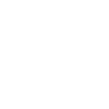
t = 0.00 s
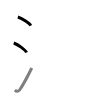
t = 2.50 s
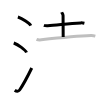
t = 5.25 s
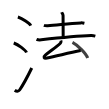
t = 7.75 s
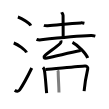
t = 10.50 s
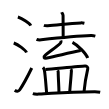
t = 13.00 s

The animated SVG that drew these frames (rendered in a browser with its animation timeline set to each time). Animation: 13 SMIL elements (animate=13); one cycle of 13.00 s.

<svg width="109px" height="109px" viewBox="0 0 px 109px" xmlns="http://www.w3.org/2000/svg" xmlns:xlink="http://www.w3.org/1999/xlink" xml:space="preserve" version="1.1"  baseProfile="full">
<path d="M17.88,17c4.54,1.52,11.73,6.23,12.87,8.59" style="fill:none;stroke:black;stroke-width:3;opacity:0">
  <animate attributeType="CSS" attributeName="opacity" from="0" to="1" begin="0s" dur="1s" repeatCount="0" fill="freeze" />
</path>
<path d="M13.75,43c4.5,1.68,11.62,6.89,12.75,9.5" style="fill:none;stroke:black;stroke-width:3;opacity:0">
  <animate attributeType="CSS" attributeName="opacity" from="0" to="1" begin="1s" dur="1s" repeatCount="0" fill="freeze" />
</path>
<path d="M14.75,90.23c1.71,1.27,3.78,1.32,4.86-0.25c3.14-4.57,9.29-16.16,12.14-21.99" style="fill:none;stroke:black;stroke-width:3;opacity:0">
  <animate attributeType="CSS" attributeName="opacity" from="0" to="1" begin="2s" dur="1s" repeatCount="0" fill="freeze" />
</path>
<path d="M43.9,25.39c1,0.38,2.84,0.42,3.85,0.38c8.82-0.37,19.87-2.32,33.13-2.89c1.67-0.07,2.68,0.18,3.52,0.37" style="fill:none;stroke:black;stroke-width:3;opacity:0">
  <animate attributeType="CSS" attributeName="opacity" from="0" to="1" begin="3s" dur="1s" repeatCount="0" fill="freeze" />
</path>
<path d="M61.65,12.25c0.1,0.29,1.42,1.51,1.42,3.36c0,9.5,0.11,16.6,0.11,21.3" style="fill:none;stroke:black;stroke-width:3;opacity:0">
  <animate attributeType="CSS" attributeName="opacity" from="0" to="1" begin="4s" dur="1s" repeatCount="0" fill="freeze" />
</path>
<path d="M36.52,39.28c1.22,0.54,3.46,0.67,4.67,0.54c14.89-1.6,37.77-3.79,49.87-4.21c2.03-0.07,3.25,0.25,4.27,0.52" style="fill:none;stroke:black;stroke-width:3;opacity:0">
  <animate attributeType="CSS" attributeName="opacity" from="0" to="1" begin="5s" dur="1s" repeatCount="0" fill="freeze" />
</path>
<path d="M60.85,40.4c0.3,0.85,0.17,2.12-0.27,2.56C56.5,47,51.75,50,45.28,55.14c-2.17,1.72-1.62,3.48,1.79,2.86c9.03-1.66,20.52-4.88,33.61-7.43" style="fill:none;stroke:black;stroke-width:3;opacity:0">
  <animate attributeType="CSS" attributeName="opacity" from="0" to="1" begin="6s" dur="1s" repeatCount="0" fill="freeze" />
</path>
<path d="M72.46,42.36c5.36,2.75,13.84,11.33,15.18,15.61" style="fill:none;stroke:black;stroke-width:3;opacity:0">
  <animate attributeType="CSS" attributeName="opacity" from="0" to="1" begin="7s" dur="1s" repeatCount="0" fill="freeze" />
</path>
<path d="M42.96,67.36c0.53,0.55,1.22,2.15,1.34,2.62c0.9,3.73,1.72,16.55,2.34,23.24" style="fill:none;stroke:black;stroke-width:3;opacity:0">
  <animate attributeType="CSS" attributeName="opacity" from="0" to="1" begin="8s" dur="1s" repeatCount="0" fill="freeze" />
</path>
<path d="M45.53,69.5c9.57-0.77,36.09-3.7,39.57-3.6c1.5,0.04,3.01,1.35,2.69,2.73C87.25,71,84.69,84.3,84.1,91.17" style="fill:none;stroke:black;stroke-width:3;opacity:0">
  <animate attributeType="CSS" attributeName="opacity" from="0" to="1" begin="9s" dur="1s" repeatCount="0" fill="freeze" />
</path>
<path d="M57.66,70.23c0.22,0.35,0.54,1.61,0.54,2.06c0,5.59,0.7,12.99,0.76,20.15" style="fill:none;stroke:black;stroke-width:3;opacity:0">
  <animate attributeType="CSS" attributeName="opacity" from="0" to="1" begin="10s" dur="1s" repeatCount="0" fill="freeze" />
</path>
<path d="M70.69,69.1c0.41,0.42,0.76,1.15,0.73,1.7C71.15,76.2,70.15,85.77,69.73,92" style="fill:none;stroke:black;stroke-width:3;opacity:0">
  <animate attributeType="CSS" attributeName="opacity" from="0" to="1" begin="11s" dur="1s" repeatCount="0" fill="freeze" />
</path>
<path d="M32.82,93.63c1.54,0.49,4.38,0.57,5.92,0.49c16.07-0.82,26.46-2.29,56.04-2.42c2.57-0.01,4.12,0.23,5.41,0.48" style="fill:none;stroke:black;stroke-width:3;opacity:0">
  <animate attributeType="CSS" attributeName="opacity" from="0" to="1" begin="12s" dur="1s" repeatCount="0" fill="freeze" />
</path>
</svg>
